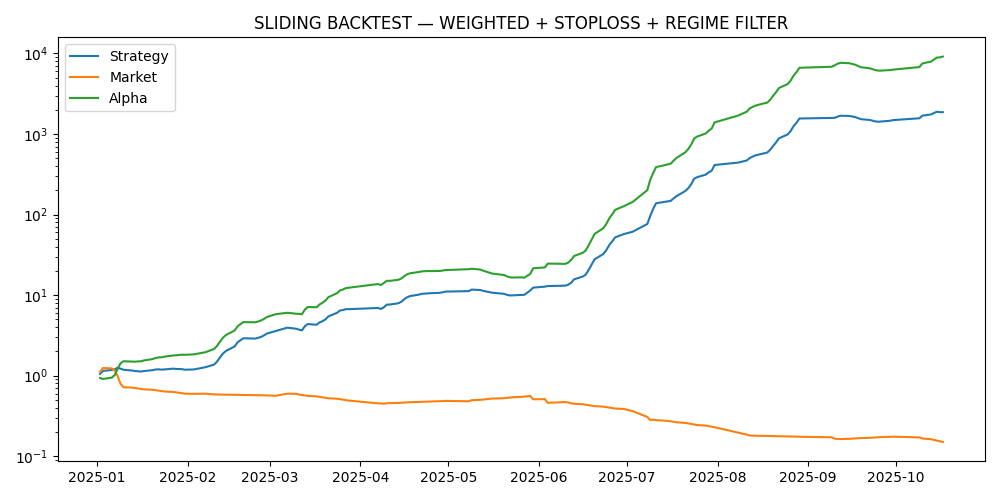

Data behind this chart, as committed beside it:
rebalance_date, strategy_net_ret, market_ret, alpha_ret, weighted_hit_rate, strategy_equity, market_equity, alpha_equity
2025-01-02, 0.05159, 0.1155, -0.06389, 0.397, 1.052, 1.115, 0.9361
2025-01-03, 0.08918, 0.1155, -0.02631, 0.4502, 1.145, 1.244, 0.9115
2025-01-06, 0.02783, -0.009672, 0.03751, 0.3466, 1.177, 1.232, 0.9457
2025-01-07, 0.01952, -0.05526, 0.07478, 0.2247, 1.2, 1.164, 1.016
2025-01-08, 0.04611, -0.147, 0.1931, 0.4172, 1.256, 0.9931, 1.213
2025-01-09, -0.02614, -0.2013, 0.1752, 0.1269, 1.223, 0.7931, 1.425
2025-01-10, -0.031, -0.09191, 0.06091, 0.0, 1.185, 0.7202, 1.512
2025-01-13, -0.02213, -0.01226, -0.009863, 0.0, 1.159, 0.7114, 1.497
2025-01-14, -0.01535, -0.01226, -0.003087, 0.3553, 1.141, 0.7027, 1.492
2025-01-15, -0.00453, -0.01226, 0.007732, 0.3706, 1.136, 0.6941, 1.504
2025-01-16, -0.008236, -0.01226, 0.004027, 0.5023, 1.126, 0.6856, 1.51
2025-01-17, 0.01248, -0.01226, 0.02474, 0.368, 1.14, 0.6772, 1.547
2025-01-20, 0.02742, -0.01226, 0.03968, 0.5189, 1.172, 0.6688, 1.609
2025-01-21, 0.0186, -0.01226, 0.03086, 0.3467, 1.193, 0.6606, 1.658
2025-01-22, 0.005268, -0.01226, 0.01753, 0.3207, 1.2, 0.6525, 1.687
2025-01-23, -0.009126, -0.01226, 0.003137, 0.2452, 1.189, 0.6445, 1.693
2025-01-24, 0.006048, -0.01226, 0.01831, 0.4345, 1.196, 0.6366, 1.724
2025-01-27, 0.02275, -0.01226, 0.03501, 0.5146, 1.223, 0.6288, 1.784
2025-01-28, -0.00931, -0.01226, 0.002952, 0.3, 1.212, 0.6211, 1.789
2025-01-29, -0.0007679, -0.01226, 0.01149, 0.3314, 1.211, 0.6135, 1.81
2025-01-30, -0.005238, -0.01226, 0.007025, 0.1565, 1.205, 0.606, 1.823
2025-01-31, -0.01496, -0.01226, -0.002693, 0.1425, 1.187, 0.5986, 1.818
2025-02-03, 0.006887, -0.005047, 0.01193, 0.5019, 1.195, 0.5955, 1.839
2025-02-07, 0.0668, 0.003864, 0.06294, 0.5774, 1.274, 0.5978, 1.955
2025-02-10, 0.07937, -0.02022, 0.09959, 0.7879, 1.376, 0.5857, 2.15
2025-02-11, 0.09076, -0.002007, 0.09277, 0.7695, 1.5, 0.5846, 2.349
2025-02-12, 0.1259, -0.002007, 0.1279, 1.0, 1.689, 0.5834, 2.65
2025-02-13, 0.1141, -0.002007, 0.1161, 1.0, 1.882, 0.5822, 2.958
2025-02-14, 0.0773, -0.002007, 0.0793, 1, 2.028, 0.5811, 3.192
2025-02-17, 0.1388, -0.002007, 0.1408, 1.0, 2.309, 0.5799, 3.642
2025-02-18, 0.1255, -0.002007, 0.1275, 1.0, 2.599, 0.5787, 4.106
2025-02-19, 0.0623, -0.002007, 0.0643, 0.6507, 2.761, 0.5776, 4.37
2025-02-20, 0.05748, -0.002007, 0.05949, 0.6713, 2.92, 0.5764, 4.63
2025-02-21, -0.003914, -0.002007, -0.001907, 0.2209, 2.908, 0.5752, 4.621
2025-02-24, -0.005956, -0.002007, -0.00395, 0.2517, 2.891, 0.5741, 4.603
2025-02-25, 0.01987, -0.002007, 0.02188, 0.4455, 2.948, 0.5729, 4.704
2025-02-26, 0.02739, -0.002007, 0.0294, 0.5058, 3.029, 0.5718, 4.842
2025-02-27, 0.04361, -0.002007, 0.04562, 0.4801, 3.161, 0.5706, 5.063
2025-02-28, 0.05432, -0.002007, 0.05632, 0.5089, 3.333, 0.5695, 5.348
2025-03-03, 0.0739, -0.01049, 0.08439, 0.8453, 3.579, 0.5635, 5.799
2025-03-07, 0.1033, 0.06111, 0.04216, 0.5987, 3.949, 0.598, 6.044
2025-03-10, -0.03015, -0.002725, -0.02742, 0.0, 3.83, 0.5963, 5.878
2025-03-11, -0.02676, -0.02093, -0.005835, 0.0, 3.727, 0.5839, 5.844
2025-03-12, -0.0201, -0.01323, -0.00687, 0.1742, 3.652, 0.5761, 5.803
2025-03-13, 0.1285, -0.01323, 0.1417, 0.2947, 4.122, 0.5685, 6.626
2025-03-14, 0.06182, -0.01323, 0.07505, 0.1718, 4.376, 0.561, 7.123
2025-03-17, -0.01985, -0.01323, -0.006626, 0.2505, 4.29, 0.5536, 7.076
2025-03-18, 0.06831, -0.01323, 0.08154, 0.3852, 4.583, 0.5463, 7.653
2025-03-19, 0.03632, -0.01323, 0.04955, 0.127, 4.749, 0.539, 8.032
2025-03-20, 0.05134, -0.01323, 0.06457, 0.3458, 4.993, 0.5319, 8.551
2025-03-21, 0.08883, -0.01323, 0.1021, 1.0, 5.436, 0.5249, 9.423
2025-03-24, 0.1105, -0.01323, 0.1237, 1.0, 6.037, 0.5179, 10.59
2025-03-25, 0.0678, -0.01323, 0.08103, 0.5698, 6.446, 0.5111, 11.45
2025-03-26, 0.01352, -0.01323, 0.02675, 0.6077, 6.533, 0.5043, 11.75
2025-03-27, 0.02627, -0.01323, 0.0395, 0.8278, 6.705, 0.4976, 12.22
2025-03-28, -0.001192, -0.01323, 0.01203, 0.3759, 6.697, 0.4911, 12.36
2025-04-07, 0.03411, -0.0768, 0.1109, 0.3997, 6.926, 0.4533, 13.74
2025-04-08, -0.02712, -0.0003252, -0.02679, 0.0, 6.738, 0.4532, 13.37
2025-04-09, 0.05046, -0.009183, 0.05964, 0.4505, 7.078, 0.449, 14.17
2025-04-10, 0.07783, 0.01306, 0.06477, 0.7955, 7.629, 0.4549, 15.08
... 103 more rows
